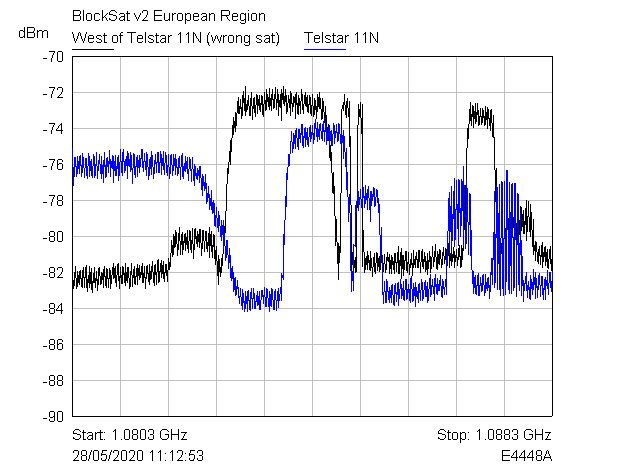

Source data for this figure (header and first rows):
BlockSat v2 European Region
Start, 1.080300000000000E+0009
Stop, 1.088300000000000E+0009
Points, 601
Point, X-Axis (Hz), West of Telstar 11N (wrong sat) (dBm), Telstar 11N (dBm)
1, 1080300000, -81.89, -75.05
2, 1080313333, -82.88, -77.12
3, 1080326667, -82, -75.58
4, 1080340000, -82.74, -76.66
5, 1080353333, -81.66, -75.59
6, 1080366667, -82.87, -76.67
7, 1080380000, -81.93, -75.53
8, 1080393333, -82.78, -76.49
9, 1080406667, -81.95, -75.54
10, 1080420000, -82.67, -76.49
11, 1080433333, -81.9, -75.51
12, 1080446667, -82.78, -76.65
13, 1080460000, -81.91, -75.38
14, 1080473333, -82.84, -76.44
15, 1080486667, -81.72, -75.59
16, 1080500000, -82.82, -76.73
17, 1080513333, -81.7, -75.63
18, 1080526667, -82.81, -76.57
19, 1080540000, -81.62, -75.65
20, 1080553333, -83.06, -76.77
21, 1080566667, -82.14, -75.38
22, 1080580000, -82.81, -76.68
23, 1080593333, -81.62, -75.53
24, 1080606667, -82.94, -76.56
25, 1080620000, -81.77, -75.7
26, 1080633333, -83.1, -76.71
27, 1080646667, -82.05, -75.43
28, 1080660000, -82.58, -76.71
29, 1080673333, -81.72, -75.52
30, 1080686667, -82.84, -76.59
31, 1080700000, -81.92, -75.29
32, 1080713333, -82.97, -76.77
33, 1080726667, -81.76, -75.73
34, 1080740000, -82.65, -76.33
35, 1080753333, -81.69, -75.42
36, 1080766667, -82.65, -76.49
37, 1080780000, -81.98, -75.53
38, 1080793333, -82.6, -76.78
39, 1080806667, -81.81, -75.73
40, 1080820000, -82.79, -76.95
41, 1080833333, -81.65, -75.34
42, 1080846667, -82.74, -76.69
43, 1080860000, -81.78, -75.64
44, 1080873333, -82.82, -76.64
45, 1080886667, -81.79, -75.56
46, 1080900000, -82.83, -76.4
47, 1080913333, -81.76, -75.18
48, 1080926667, -82.9, -76.64
49, 1080940000, -81.89, -75.7
50, 1080953333, -82.6, -76.17
51, 1080966667, -81.72, -75.51
52, 1080980000, -82.31, -77
53, 1080993333, -81.49, -75.55
54, 1081006667, -82.55, -76.61
55, 1081020000, -81.62, -75.45
56, 1081033333, -82.75, -76.57
... 545 more rows
